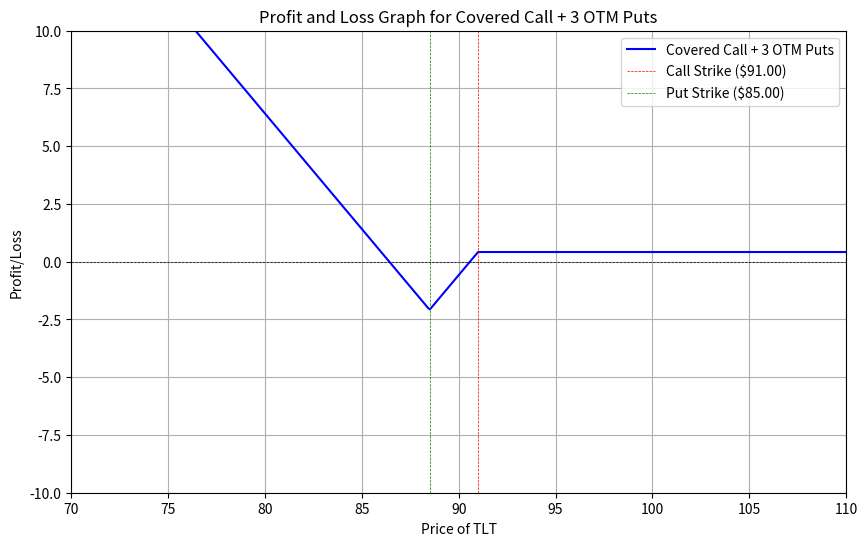

The matplotlib source for this figure:
import numpy as np
import matplotlib
matplotlib.use('Agg')
import matplotlib.pyplot as plt

# Parameters
current_price = 90.87  # Current price of TLT
call_strike = 91.00     # Strike price of the ATM call option sold
call_premium = 1.33     # Premium received from selling the ATM call (assumed)
put_strike = 88.50      # Strike price of the OTM put option bought
put_premium = 0.52      # Premium paid for each OTM put
num_puts = 2            # Number of OTM puts bought

# Price range for TLT
price_range = np.linspace(70, 110, 500)

# Calculate P/L for Covered Call
def covered_call_pl(price):
    if price <= call_strike:
        return (price - current_price) + call_premium
    else:
        return (call_strike - current_price) + call_premium

# Calculate P/L for OTM Puts
def otm_puts_pl(price):
    if price >= put_strike:
        return -num_puts * put_premium
    else:
        return (put_strike - price) * num_puts - (num_puts * put_premium)


if __name__ == "__main__":
# Calculate total P/L for the combined strategy
    total_pl = []
    for price in price_range:
        cc_pl = covered_call_pl(price)
        op_pl = otm_puts_pl(price)
        total_pl.append(cc_pl + op_pl)

    # Plotting the P/L graph
    plt.figure(figsize=(10, 6))
    plt.plot(price_range, total_pl, label='Covered Call + 3 OTM Puts', color='blue')
    plt.axhline(0, color='black', lw=0.5, ls='--')
    plt.axvline(call_strike, color='red', lw=0.5, ls='--', label='Call Strike ($91.00)')
    plt.axvline(put_strike, color='green', lw=0.5, ls='--', label='Put Strike ($85.00)')
    plt.title('Profit and Loss Graph for Covered Call + 3 OTM Puts')
    plt.xlabel('Price of TLT')
    plt.ylabel('Profit/Loss')
    plt.legend()
    plt.grid()
    plt.xlim(70, 110)
    plt.ylim(-10, 10)
    plt.show()